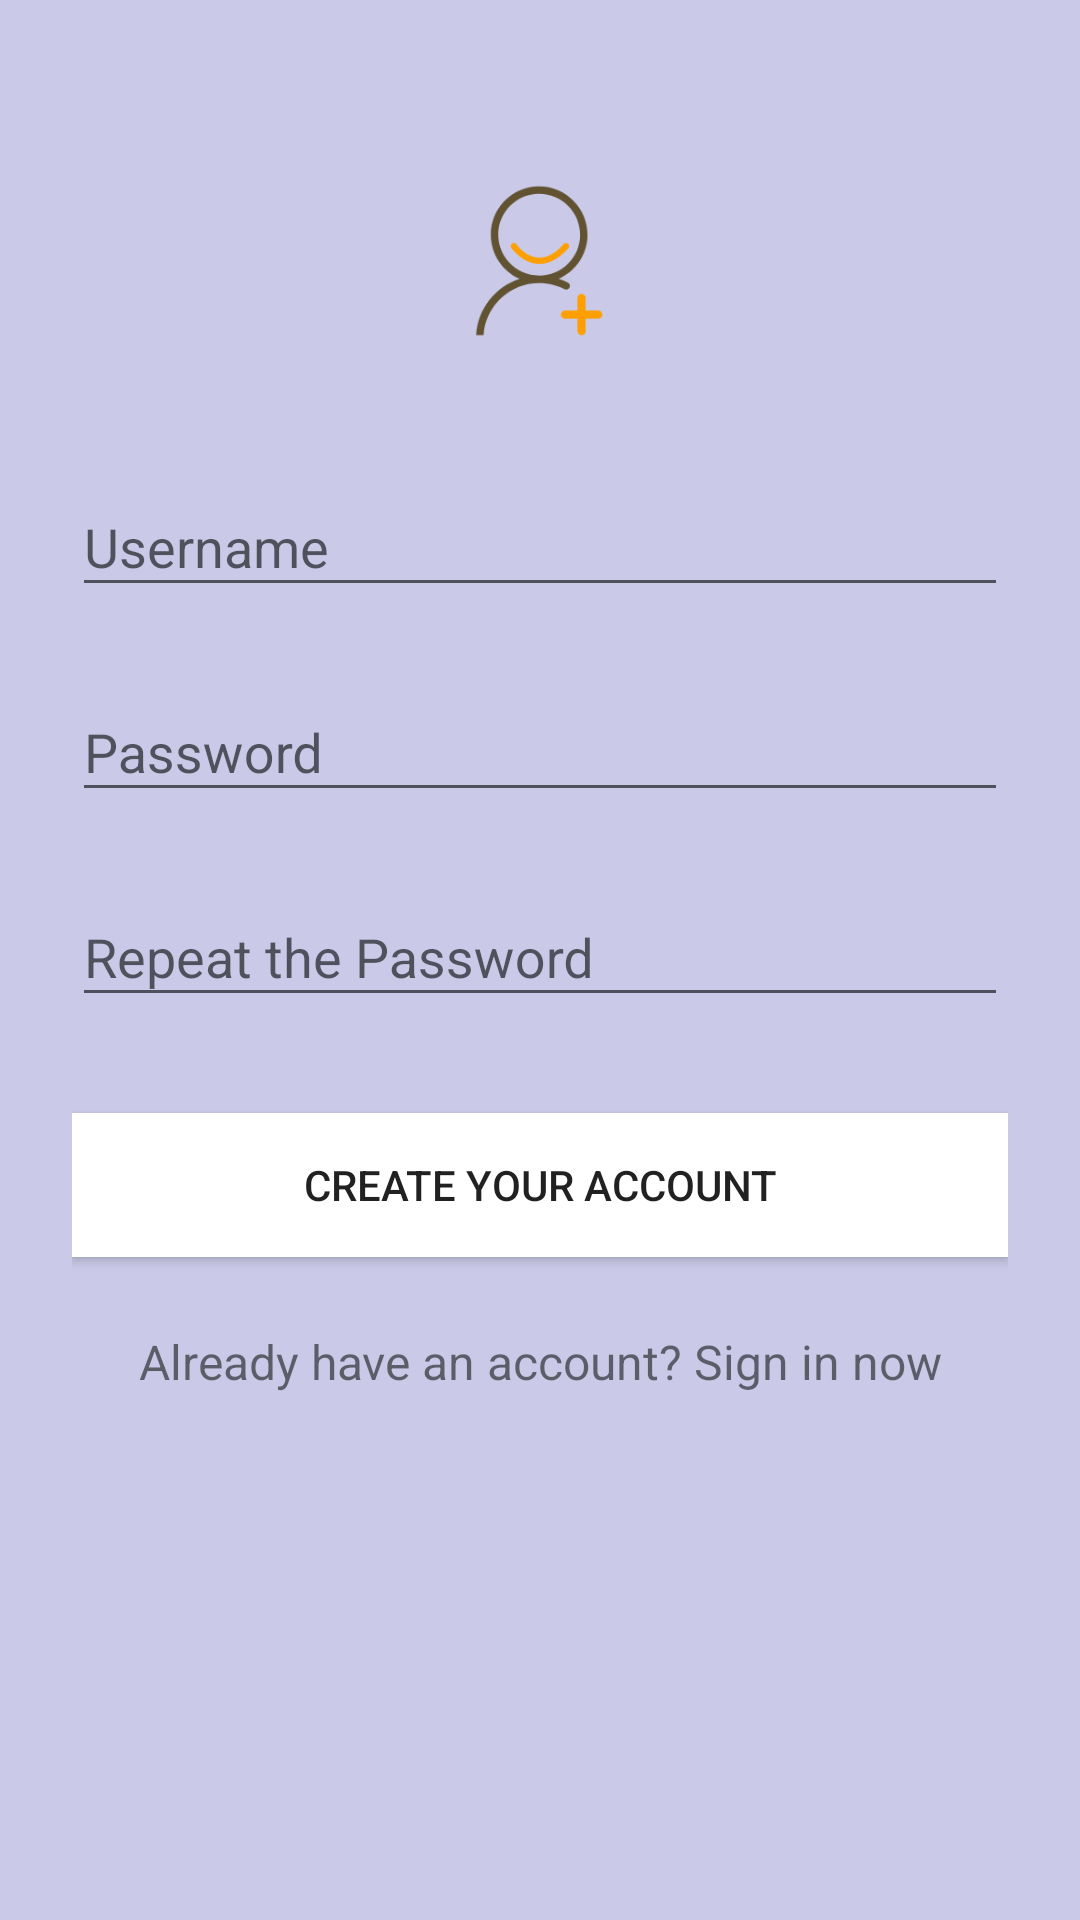

Android layout source for this screen:
<!-- AndroidManifest.xml: application theme AppTheme -->
<!-- res/layout/signup_layout.xml -->
<?xml version="1.0" encoding="utf-8"?>
<ScrollView xmlns:android="http://schemas.android.com/apk/res/android"
    android:layout_width="fill_parent"
    android:layout_height="fill_parent"
    android:background="#cacae8"
    android:fitsSystemWindows="true"
    android:focusable="true"
    android:focusableInTouchMode="true">

    <LinearLayout
        android:layout_width="match_parent"
        android:layout_height="wrap_content"
        android:orientation="vertical"
        android:paddingLeft="24dp"
        android:paddingRight="24dp"
        android:paddingTop="56dp">

        <ImageView
            android:layout_width="wrap_content"
            android:layout_height="62dp"
            android:layout_gravity="center_horizontal"
            android:layout_marginBottom="24dp"
            android:src="@drawable/icon_signup" />

        
        <com.google.android.material.textfield.TextInputLayout
            android:layout_width="match_parent"
            android:layout_height="wrap_content"
            android:layout_marginBottom="8dp"
            android:layout_marginTop="8dp">

            <EditText
                android:id="@+id/sign_input_name"
                android:layout_width="match_parent"
                android:layout_height="wrap_content"
                android:hint="Username"
                android:inputType="textPersonName" />
        </com.google.android.material.textfield.TextInputLayout>

        
        <com.google.android.material.textfield.TextInputLayout
            android:layout_width="match_parent"
            android:layout_height="wrap_content"
            android:layout_marginBottom="8dp"
            android:layout_marginTop="8dp">

            <EditText
                android:id="@+id/signup_input_password"
                android:layout_width="match_parent"
                android:layout_height="wrap_content"
                android:hint="Password"
                android:inputType="textPassword" />
        </com.google.android.material.textfield.TextInputLayout>

        
        <com.google.android.material.textfield.TextInputLayout
            android:layout_width="match_parent"
            android:layout_height="wrap_content"
            android:layout_marginBottom="8dp"
            android:layout_marginTop="8dp">

            <EditText
                android:id="@+id/signup_input_reEnterPassword"
                android:layout_width="match_parent"
                android:layout_height="wrap_content"
                android:hint="Repeat the Password"
                android:inputType="textPassword" />
        </com.google.android.material.textfield.TextInputLayout>

        
        <Button
            android:id="@+id/btn_signup"
            android:layout_width="fill_parent"
            android:layout_height="wrap_content"
            android:layout_marginBottom="24dp"
            android:layout_marginTop="24dp"
            android:padding="12dp"
            android:background="@color/colorWhite"
            android:text="Create your Account" />

        <TextView
            android:id="@+id/link_login"
            android:layout_width="fill_parent"
            android:layout_height="wrap_content"
            android:layout_marginBottom="24dp"
            android:gravity="center"
            android:text="Already have an account? Sign in now"
            android:textSize="16dip" />

    </LinearLayout>
</ScrollView>
<!-- resources referenced by this layout -->
<resources>
  <color name="colorWhite">#ffffff</color>
  <!-- drawable icon_signup: png bitmap (drawable, 7734 bytes) -->
  <style name="AppTheme" parent="Theme.AppCompat.Light.DarkActionBar">
          
          <item name="colorPrimary">@color/colorGreyPurple</item>
          <item name="colorPrimaryDark">@color/colorGreyPurple</item>
          <item name="colorAccent">#6b6bae</item>
      </style>
  <color name="colorGreyPurple">#7171c1</color>
</resources>
